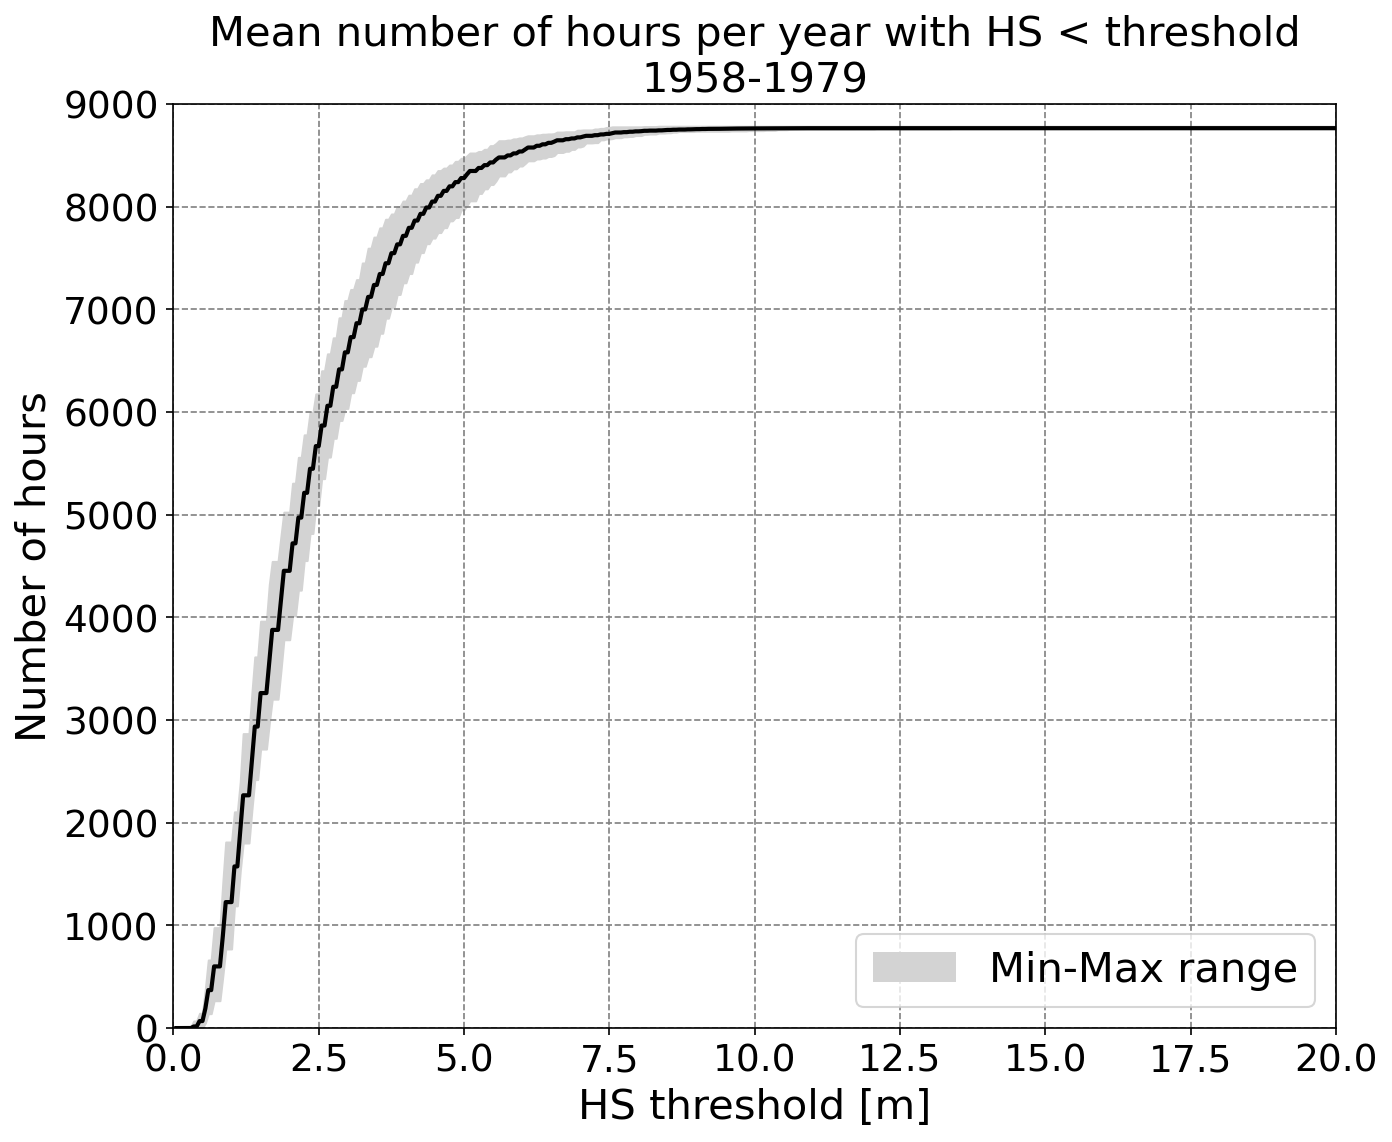

The file beside this chart, header and first rows:
HS, Minimum, Mean, Maximum
<1, 771, 1227, 1812
<2, 3783, 4454, 5025
<3, 6036, 6582, 7086
<4, 7260, 7717, 8055
<5, 7971, 8279, 8472
<6, 8397, 8538, 8670
<7, 8583, 8676, 8745
<8, 8694, 8734, 8778
<9, 8736, 8756, 8784
<10, 8742, 8763, 8784
